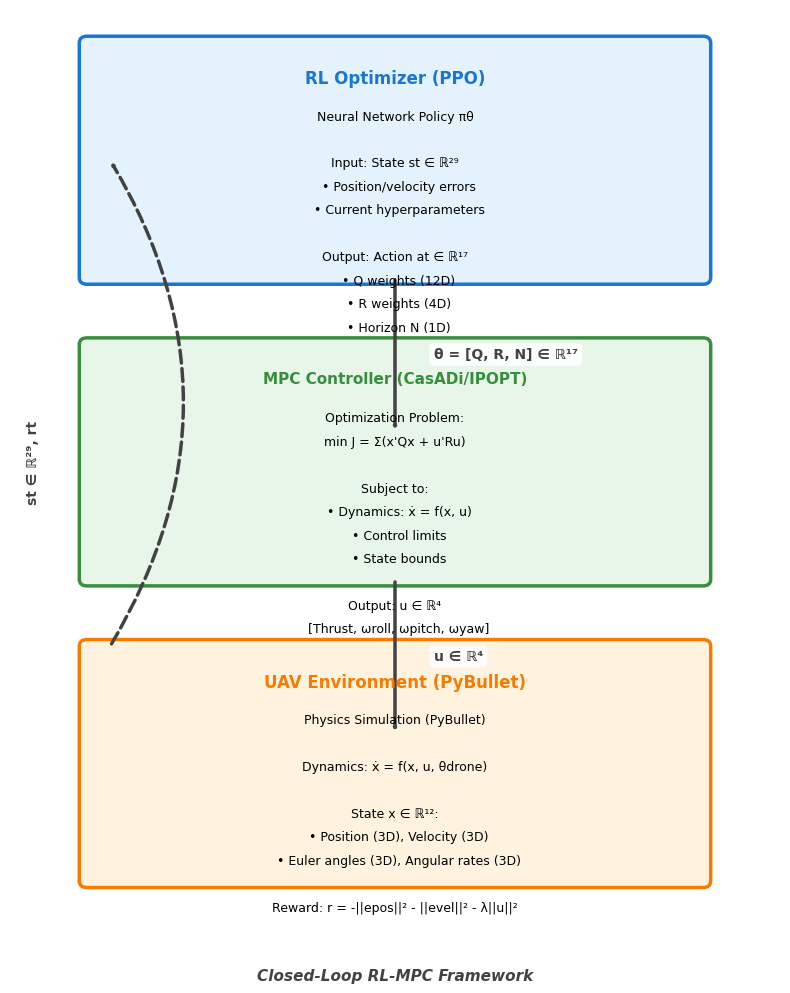

Write the Python code that produced this figure. (Note: this script raises an exception after producing the figure.)
"""
Generate Figure 2: System Architecture Diagram
Professional publication-quality figure for AAAI paper
"""

import matplotlib.pyplot as plt
import matplotlib.patches as mpatches
from matplotlib.patches import FancyBboxPatch, FancyArrowPatch
import matplotlib.lines as mlines

# Set up publication-quality parameters
plt.rcParams['font.family'] = 'sans-serif'
plt.rcParams['font.sans-serif'] = ['Arial', 'Helvetica', 'DejaVu Sans']
plt.rcParams['font.size'] = 10
plt.rcParams['axes.linewidth'] = 1.5
plt.rcParams['pdf.fonttype'] = 42  # TrueType fonts for editability

# Create figure
fig, ax = plt.subplots(figsize=(8, 10))
ax.set_xlim(0, 10)
ax.set_ylim(0, 14)
ax.axis('off')

# Define colors (professional, colorblind-friendly palette)
color_rl = '#E3F2FD'      # Light blue
border_rl = '#1976D2'     # Dark blue
color_mpc = '#E8F5E9'     # Light green
border_mpc = '#388E3C'    # Dark green
color_uav = '#FFF3E0'     # Light orange
border_uav = '#F57C00'    # Dark orange

# Box parameters
box_width = 8
box_height = 3.5
x_center = 5

# Function to create a fancy box with text
def create_box(ax, x, y, width, height, facecolor, edgecolor, title, content_lines, title_size=12, content_size=9):
    """Create a professional box with title and content"""
    # Main box
    box = FancyBboxPatch((x - width/2, y), width, height,
                          boxstyle="round,pad=0.1",
                          facecolor=facecolor,
                          edgecolor=edgecolor,
                          linewidth=2.5,
                          zorder=1)
    ax.add_patch(box)

    # Title (bold)
    ax.text(x, y + height - 0.4, title,
            ha='center', va='top',
            fontsize=title_size, fontweight='bold',
            color=edgecolor)

    # Content lines
    y_text = y + height - 1.0
    for line in content_lines:
        ax.text(x, y_text, line,
                ha='center', va='top',
                fontsize=content_size,
                color='black')
        y_text -= 0.35

# Function to create arrow
def create_arrow(ax, x_start, y_start, x_end, y_end, label, label_offset=0.3):
    """Create a professional arrow with label"""
    arrow = FancyArrowPatch((x_start, y_start), (x_end, y_end),
                           arrowstyle='->,head_width=0.4,head_length=0.6',
                           color='#424242',
                           linewidth=2.5,
                           zorder=2)
    ax.add_patch(arrow)

    # Arrow label
    mid_x = (x_start + x_end) / 2
    mid_y = (y_start + y_end) / 2
    ax.text(mid_x + label_offset, mid_y, label,
            ha='left', va='center',
            fontsize=10,
            bbox=dict(boxstyle='round,pad=0.3', facecolor='white', edgecolor='none', alpha=0.9),
            color='#424242',
            fontweight='semibold')

# Box 1: RL Optimizer (PPO) - Top
y1 = 10
rl_content = [
    'Neural Network Policy πθ',
    '',
    'Input: State st ∈ ℝ²⁹',
    '  • Position/velocity errors',
    '  • Current hyperparameters',
    '',
    'Output: Action at ∈ ℝ¹⁷',
    '  • Q weights (12D)',
    '  • R weights (4D)',
    '  • Horizon N (1D)'
]
create_box(ax, x_center, y1, box_width, box_height,
           color_rl, border_rl, 'RL Optimizer (PPO)', rl_content)

# Arrow 1: RL -> MPC
create_arrow(ax, x_center, y1, x_center, y1 - 2.3,
             'θ = [Q, R, N] ∈ ℝ¹⁷', label_offset=0.5)

# Box 2: MPC Controller - Middle
y2 = 5.5
mpc_content = [
    'Optimization Problem:',
    'min J = Σ(x\'Qx + u\'Ru)',
    '',
    'Subject to:',
    '  • Dynamics: ẋ = f(x, u)',
    '  • Control limits',
    '  • State bounds',
    '',
    'Output: u ∈ ℝ⁴',
    '  [Thrust, ωroll, ωpitch, ωyaw]'
]
create_box(ax, x_center, y2, box_width, box_height,
           color_mpc, border_mpc, 'MPC Controller (CasADi/IPOPT)', mpc_content, title_size=11)

# Arrow 2: MPC -> UAV
create_arrow(ax, x_center, y2, x_center, y2 - 2.3,
             'u ∈ ℝ⁴', label_offset=0.5)

# Box 3: UAV Environment - Bottom
y3 = 1
uav_content = [
    'Physics Simulation (PyBullet)',
    '',
    'Dynamics: ẋ = f(x, u, θdrone)',
    '',
    'State x ∈ ℝ¹²:',
    '  • Position (3D), Velocity (3D)',
    '  • Euler angles (3D), Angular rates (3D)',
    '',
    'Reward: r = -||epos||² - ||evel||² - λ||u||²'
]
create_box(ax, x_center, y3, box_width, box_height,
           color_uav, border_uav, 'UAV Environment (PyBullet)', uav_content)

# Arrow 3: UAV -> RL (feedback loop)
# Create curved arrow going back to RL
from matplotlib.patches import Arc, FancyArrowPatch
# Left side up
arrow_feedback = FancyArrowPatch((x_center - box_width/2 + 0.3, y3 + box_height),
                                 (x_center - box_width/2 + 0.3, y1 + box_height/2),
                                 arrowstyle='->,head_width=0.4,head_length=0.6',
                                 color='#424242',
                                 linewidth=2.5,
                                 linestyle='--',
                                 connectionstyle="arc3,rad=0.3",
                                 zorder=2)
ax.add_patch(arrow_feedback)

# Feedback label
ax.text(0.3, (y1 + y3 + box_height) / 2, 'st ∈ ℝ²⁹, rt',
        ha='center', va='center',
        fontsize=10,
        rotation=90,
        bbox=dict(boxstyle='round,pad=0.3', facecolor='white', edgecolor='none', alpha=0.9),
        color='#424242',
        fontweight='semibold')

# Add "Closed-Loop Control" annotation
ax.text(x_center, -0.3, 'Closed-Loop RL-MPC Framework',
        ha='center', va='top',
        fontsize=11,
        fontweight='bold',
        style='italic',
        color='#424242')

# Save figure
plt.tight_layout()
plt.savefig('D:/rl_tuned_mpc/paper/figures/system_architecture.pdf',
            format='pdf',
            dpi=300,
            bbox_inches='tight',
            pad_inches=0.1,
            transparent=True)
plt.savefig('D:/rl_tuned_mpc/paper/figures/system_architecture.png',
            format='png',
            dpi=300,
            bbox_inches='tight',
            pad_inches=0.1,
            transparent=False,
            facecolor='white')

print("[OK] Figure 2 (System Architecture) generated successfully!")
print("     - PDF: D:/rl_tuned_mpc/paper/figures/system_architecture.pdf")
print("     - PNG: D:/rl_tuned_mpc/paper/figures/system_architecture.png")
